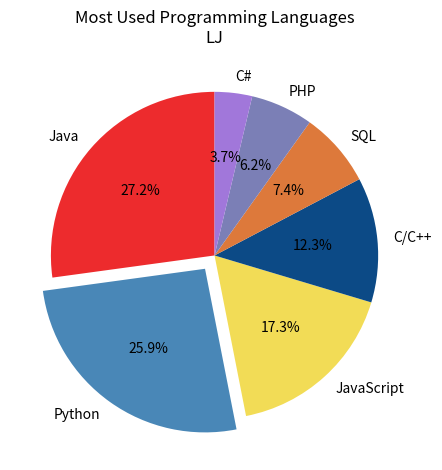

Reproduce this figure in Python.
import matplotlib.pyplot as plot

# Set up the lists.
labels = ["Java", "Python", "JavaScript", "C/C++", "SQL", "PHP", "C#"]
sizes = [22, 21, 14, 10, 6, 5, 3]
colors = ["#ed2b2d", "#4987b7", "#f2dc56", "#0c4a86", "#dd793b", "#7b7fb6", "#a177da"]

# Make the pie chart.
fig1, ax1 = plot.subplots()
patches, texts, autotexts = ax1.pie(sizes, colors=colors, labels=labels, autopct='%1.1f%%', startangle=90,
                                    explode=[0, 0.1, 0, 0, 0, 0, 0])

# Display the pie chart.
ax1.set(aspect="equal", title="Most Used Programming Languages\nLJ")
plot.tight_layout()
plot.show()
